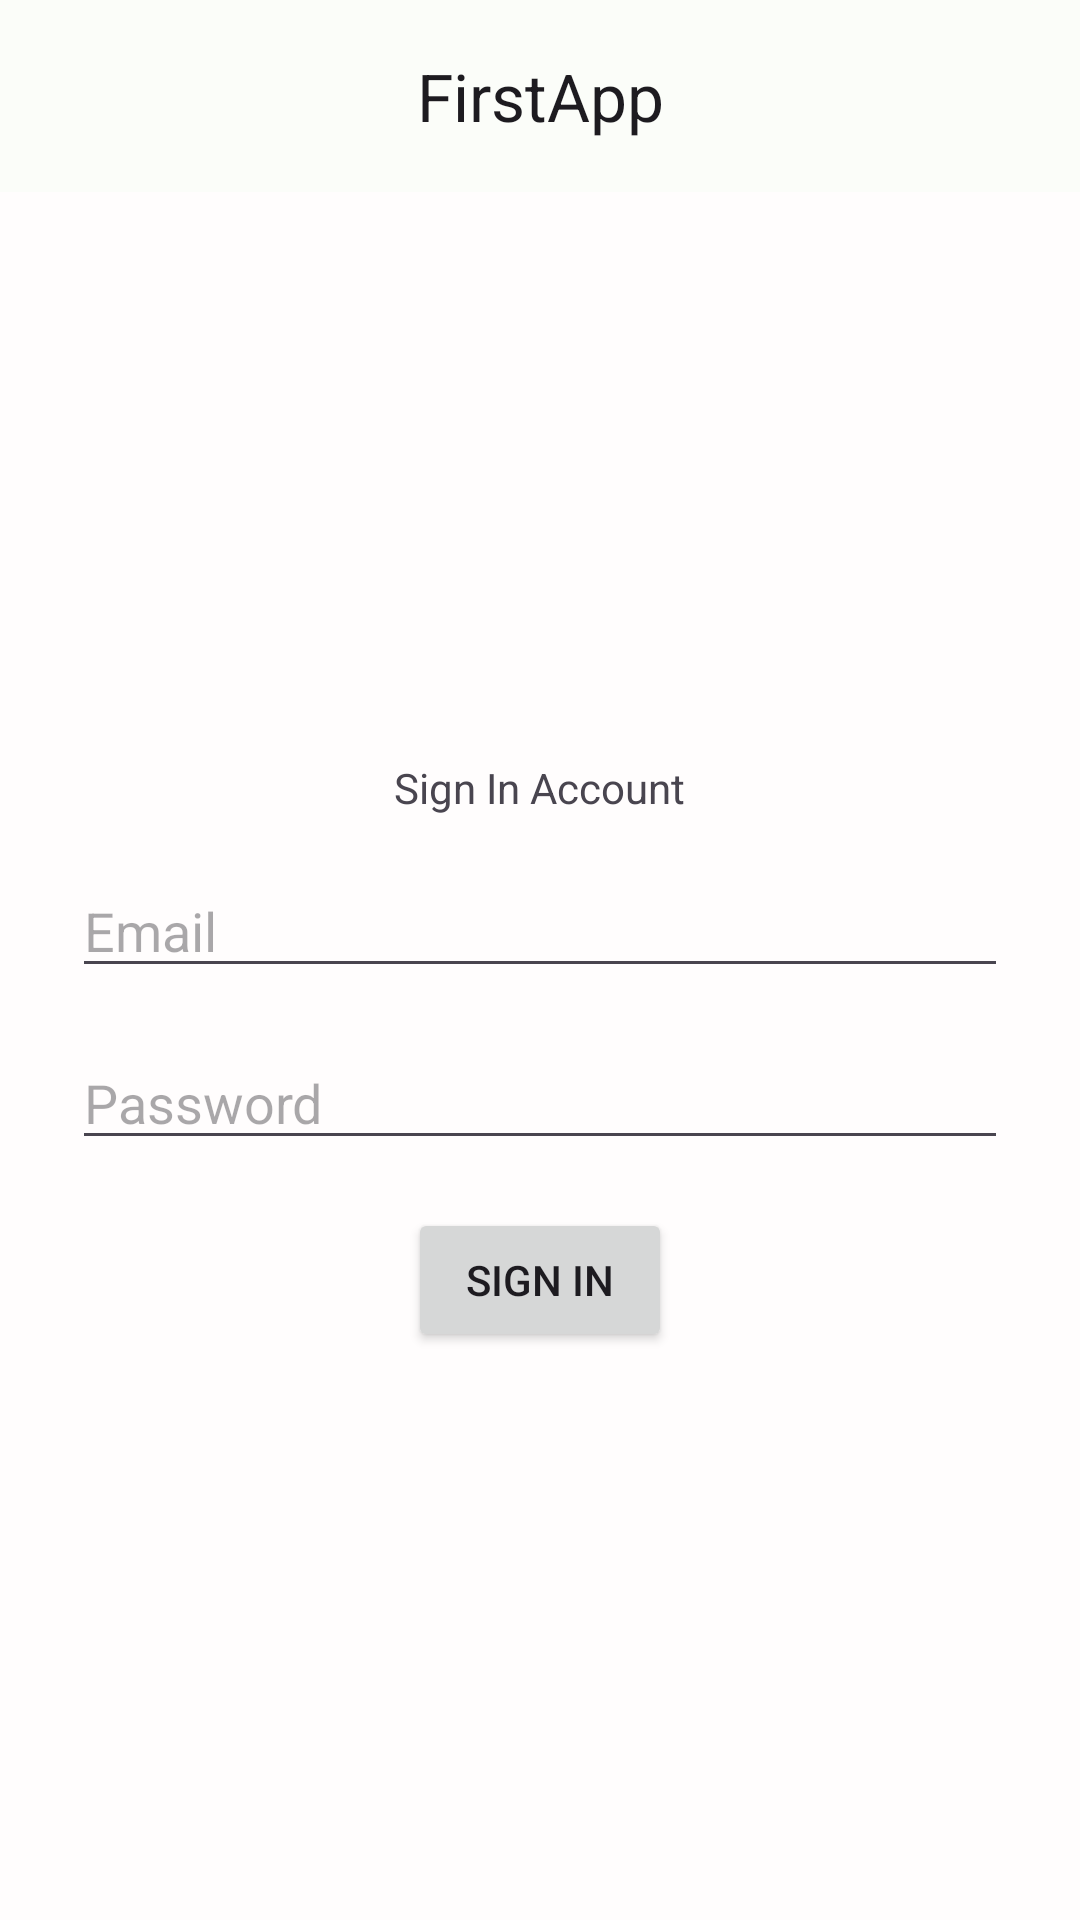

Write the Android layout XML for this screen, with the resource values it uses.
<!-- AndroidManifest.xml: application theme Theme.FirstApp -->
<!-- res/layout/fragment_first.xml -->
<?xml version="1.0" encoding="utf-8"?>
<LinearLayout xmlns:android="http://schemas.android.com/apk/res/android"
    xmlns:app="http://schemas.android.com/apk/res-auto"
    xmlns:tools="http://schemas.android.com/tools"
    android:layout_width="match_parent"
    android:layout_height="match_parent"
    android:orientation="vertical"
    tools:context=".FirstFragment">

    <com.google.android.material.appbar.AppBarLayout
        android:layout_width="match_parent"
        android:layout_height="wrap_content">

        <com.google.android.material.appbar.MaterialToolbar
            android:layout_width="match_parent"
            app:title="@string/app_name"
            app:titleCentered="true"
            android:layout_height="?attr/actionBarSize"/>

    </com.google.android.material.appbar.AppBarLayout>

    <LinearLayout
        android:layout_width="match_parent"
        android:orientation="vertical"
        android:padding="24dp"
        android:gravity="center"
        android:layout_height="match_parent">

        <TextView
            android:id="@+id/txt"
            android:layout_width="wrap_content"
            android:layout_height="wrap_content"
            android:text="Sign In Account" />

        <EditText
            android:id="@+id/edtEmail"
            android:layout_width="match_parent"
            android:layout_height="wrap_content"
            android:layout_marginTop="16dp"
            android:hint="Email"
            android:inputType="textEmailAddress"/>

        <EditText
            android:id="@+id/edtPassword"
            android:layout_width="match_parent"
            android:layout_marginTop="16dp"
            android:layout_height="wrap_content"
            android:hint="Password"
            android:inputType="textPassword"/>

        <Button
            android:id="@+id/btnSignIn"
            android:layout_marginTop="16dp"
            android:layout_width="wrap_content"
            android:layout_height="wrap_content"
            android:text="Sign In"
            app:layout_constraintEnd_toEndOf="parent" />
    </LinearLayout>
</LinearLayout>
<!-- resources referenced by this layout -->
<resources>
  <string name="app_name">FirstApp</string>
  <style name="Theme.FirstApp" parent="Theme.Material3.DayNight.NoActionBar">
          <item name="colorPrimary">@color/primary</item>
          <item name="colorOnPrimary">@color/onPrimary</item>
          <item name="colorPrimaryContainer">@color/primaryContainer</item>
          <item name="colorOnPrimaryContainer">@color/onPrimaryContainer</item>
          <item name="colorSecondary">@color/secondary</item>
          <item name="colorOnSecondary">@color/onSecondary</item>
          <item name="colorSecondaryContainer">@color/secondaryContainer</item>
          <item name="colorOnSecondaryContainer">@color/onSecondaryContainer</item>
          <item name="colorTertiary">@color/tertiary</item>
          <item name="colorOnTertiary">@color/onTertiary</item>
          <item name="colorTertiaryContainer">@color/tertiaryContainer</item>
          <item name="colorOnTertiaryContainer">@color/onTertiaryContainer</item>
          <item name="colorError">@color/error</item>
          <item name="colorErrorContainer">@color/errorContainer</item>
          <item name="colorOnError">@color/onError</item>
          <item name="colorOnErrorContainer">@color/onErrorContainer</item>
          <item name="android:colorBackground">@color/background</item>
          <item name="colorOnBackground">@color/onBackground</item>
          <item name="colorSurface">@color/surface</item>
          <item name="colorOnSurface">@color/onSurface</item>
          <item name="colorSurfaceVariant">@color/surfaceVariant</item>
          <item name="colorOnSurfaceVariant">@color/onSurfaceVariant</item>
          <item name="colorOutline">@color/outline</item>
          <item name="colorOnSurfaceInverse">@color/inverseOnSurface</item>
          <item name="colorSurfaceInverse">@color/inverseSurface</item>
          <item name="colorPrimaryInverse">@color/primaryInverse</item>
  
          <item name="android:statusBarColor">@color/background</item>
          <item name="android:windowLightStatusBar">true</item>
      </style>
  <color name="primary">#FF92B7</color>
  <color name="onPrimary">#FFE9F5</color>
  <color name="primaryContainer">#FFDADF</color>
  <color name="onPrimaryContainer">#3F0012</color>
  <color name="secondary">#6D1CFF</color>
  <color name="onSecondary">#FFFFFF</color>
  <color name="secondaryContainer">#E9DDFF</color>
  <color name="onSecondaryContainer">#20005F</color>
  <color name="tertiary">#006399</color>
  <color name="onTertiary">#FFFFFF</color>
  <color name="tertiaryContainer">#CBE5FF</color>
  <color name="onTertiaryContainer">#001D32</color>
  <color name="error">#FF1D10</color>
  <color name="errorContainer">#F9DEDC</color>
  <color name="onError">#FFFFFF</color>
  <color name="onErrorContainer">#410E0B</color>
  <color name="background">#FFFDFD</color>
  <color name="onBackground">#191C1A</color>
  <color name="surface">#FBFDF9</color>
  <color name="onSurface">#191C1A</color>
  <color name="surfaceVariant">#E7E0EC</color>
  <color name="onSurfaceVariant">#49454F</color>
  <color name="outline">#79747E</color>
  <color name="inverseOnSurface">#EFF2EE</color>
  <color name="inverseSurface">#2E312F</color>
  <color name="primaryInverse">#FFB2BF</color>
</resources>
